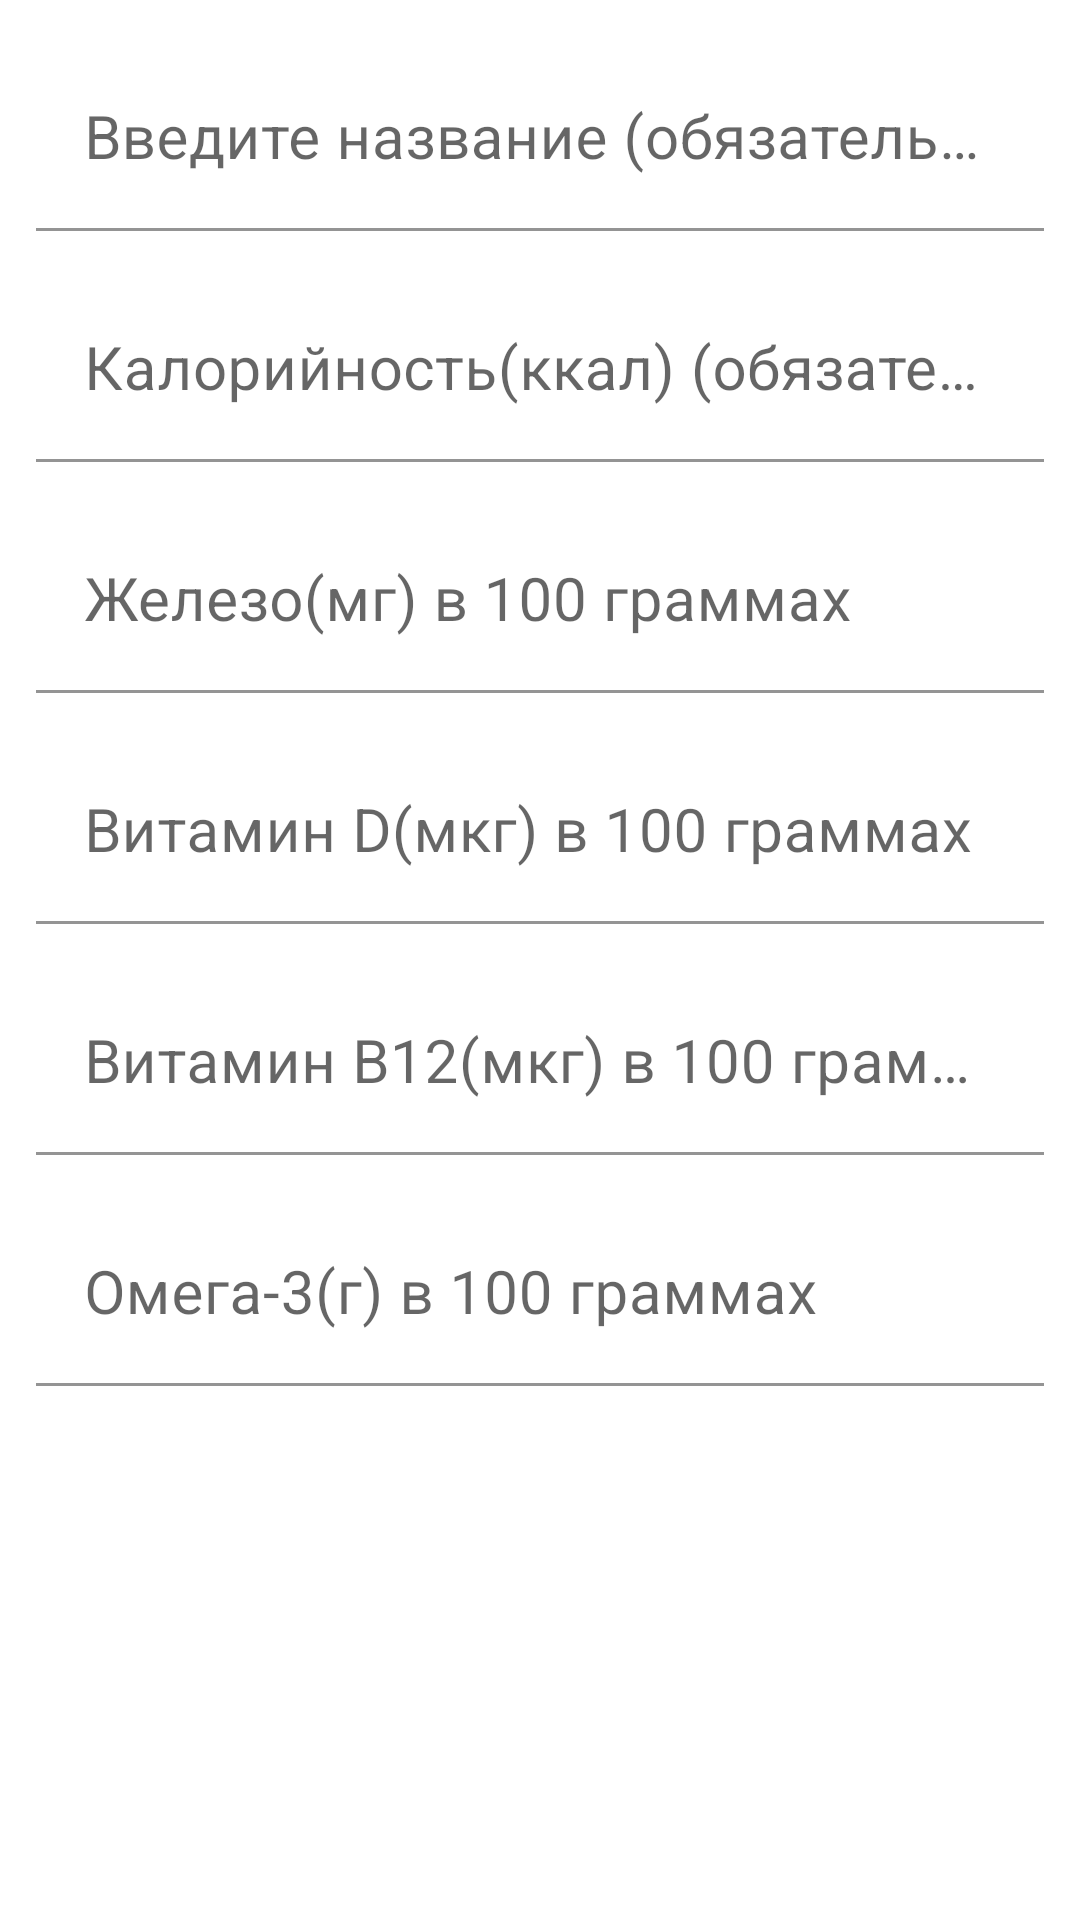

Produce the Android XML layout that renders to this screen, including the resource entries it uses.
<!-- AndroidManifest.xml: application theme Theme.Health -->
<!-- res/layout/add_new_food_dialog.xml -->
<?xml version="1.0" encoding="utf-8"?>
<androidx.appcompat.widget.LinearLayoutCompat
    xmlns:android="http://schemas.android.com/apk/res/android"
    android:layout_width="match_parent"
    android:layout_height="wrap_content"
    android:orientation="vertical">

    <com.google.android.material.textfield.TextInputLayout
        android:layout_width="match_parent"
        android:layout_height="wrap_content"
        android:paddingHorizontal="12dp"
        android:paddingVertical="16dp">
    <com.google.android.material.textfield.TextInputEditText
        android:id="@+id/food_name_edit_text"
        android:layout_width="match_parent"
        android:layout_height="wrap_content"
        android:background="@color/white"
        android:hint="Введите название (обязательное поле)"
        android:imeOptions="actionDone"
        android:inputType="text"
        android:textSize="20sp" />
    </com.google.android.material.textfield.TextInputLayout>

    <com.google.android.material.textfield.TextInputLayout
        android:layout_width="match_parent"
        android:layout_height="wrap_content"
        android:paddingHorizontal="12dp"
        android:paddingBottom="16dp">
    <com.google.android.material.textfield.TextInputEditText
        android:id="@+id/food_kcal_edit_text"
        android:layout_width="match_parent"
        android:layout_height="wrap_content"
        android:background="@color/white"
        android:hint="Калорийность(ккал) (обязательное поле)"
        android:imeOptions="actionDone"
        android:inputType="number"
        android:textSize="20sp" />
    </com.google.android.material.textfield.TextInputLayout>

    <com.google.android.material.textfield.TextInputLayout
        android:layout_width="match_parent"
        android:layout_height="wrap_content"
        android:paddingHorizontal="12dp"
        android:paddingBottom="16dp">
        <com.google.android.material.textfield.TextInputEditText
            android:id="@+id/food_fe_edit_text"
            android:layout_width="match_parent"
            android:layout_height="wrap_content"
            android:background="@color/white"
            android:hint="Железо(мг) в 100 граммах"
            android:imeOptions="actionDone"
            android:inputType="number"
            android:textSize="20sp" />
    </com.google.android.material.textfield.TextInputLayout>

    <com.google.android.material.textfield.TextInputLayout
        android:layout_width="match_parent"
        android:layout_height="wrap_content"
        android:paddingHorizontal="12dp"
        android:paddingBottom="16dp">
        <com.google.android.material.textfield.TextInputEditText
            android:id="@+id/food_v_D_edit_text"
            android:layout_width="match_parent"
            android:layout_height="wrap_content"
            android:background="@color/white"
            android:hint="Витамин D(мкг) в 100 граммах"
            android:imeOptions="actionDone"
            android:inputType="number"
            android:textSize="20sp" />
    </com.google.android.material.textfield.TextInputLayout>

    <com.google.android.material.textfield.TextInputLayout
        android:layout_width="match_parent"
        android:layout_height="wrap_content"
        android:paddingHorizontal="12dp"
        android:paddingBottom="16dp">
        <com.google.android.material.textfield.TextInputEditText
            android:id="@+id/food_v_B12_edit_text"
            android:layout_width="match_parent"
            android:layout_height="wrap_content"
            android:background="@color/white"
            android:hint="Витамин B12(мкг) в 100 граммах"
            android:imeOptions="actionDone"
            android:inputType="number"
            android:textSize="20sp" />
    </com.google.android.material.textfield.TextInputLayout>

    <com.google.android.material.textfield.TextInputLayout
        android:layout_width="match_parent"
        android:layout_height="wrap_content"
        android:paddingHorizontal="12dp"
        android:paddingBottom="16dp">
        <com.google.android.material.textfield.TextInputEditText
            android:id="@+id/food_omega3_edit_text"
            android:layout_width="match_parent"
            android:layout_height="wrap_content"
            android:background="@color/white"
            android:hint="Омега-3(г) в 100 граммах"
            android:imeOptions="actionDone"
            android:inputType="number"
            android:textSize="20sp" />
    </com.google.android.material.textfield.TextInputLayout>

</androidx.appcompat.widget.LinearLayoutCompat>
<!-- resources referenced by this layout -->
<resources>
  <color name="white">#FFFFFFFF</color>
  <style name="Theme.Health" parent="Theme.MaterialComponents.DayNight.DarkActionBar">
          
          <item name="colorPrimary">@color/orange</item>
          <item name="colorPrimaryVariant">@color/purple_700</item>
          <item name="colorOnPrimary">@color/white</item>
          
          <item name="colorSecondary">@color/teal_200</item>
          <item name="colorSecondaryVariant">@color/teal_700</item>
          <item name="colorOnSecondary">@color/black</item>
          
          <item name="android:statusBarColor" tools:targetApi="l">?attr/colorPrimaryVariant</item>
          
      </style>
  <color name="orange">#FF9800</color>
  <color name="purple_700">#FF3700B3</color>
  <color name="teal_200">#FF03DAC5</color>
  <color name="teal_700">#FF018786</color>
  <color name="black">#FF000000</color>
</resources>
